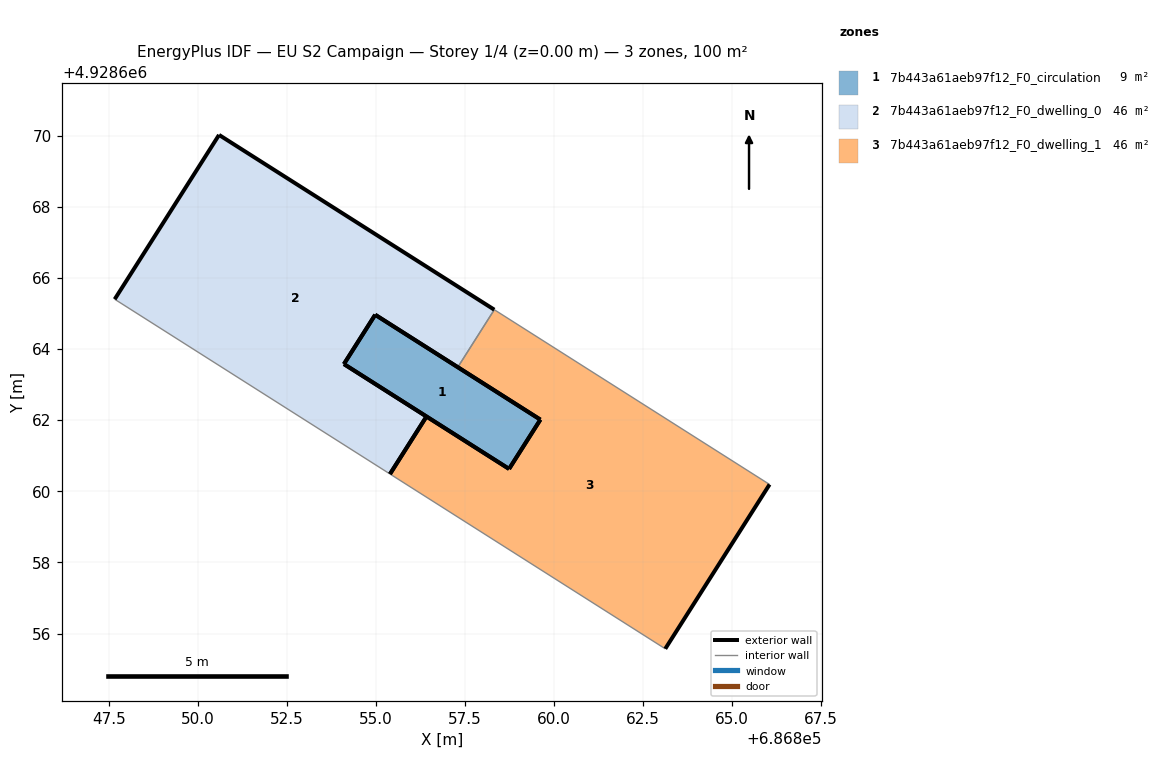
=== STOREY PLAN SPEC (per zone: floor XY polygon, exterior-wall plan segments, windows/doors) ===
zone 1: 7b443a61aeb97f12_F0_circulation  (9.0 m²)
  floor: (686858.74, 4928660.63) (686859.62, 4928662.01) (686854.98, 4928664.96) (686854.10, 4928663.58)
  exterior wall: (686854.98, 4928664.96) – (686859.62, 4928662.01)  [5.5 m]
  exterior wall: (686858.74, 4928660.63) – (686854.10, 4928663.58)  [5.5 m]
  exterior wall: (686854.10, 4928663.58) – (686854.98, 4928664.96)  [1.6 m]
  exterior wall: (686859.62, 4928662.01) – (686858.74, 4928660.63)  [1.6 m]
zone 2: 7b443a61aeb97f12_F0_dwelling_0  (45.6 m²)
  floor: (686856.42, 4928662.10) (686854.10, 4928663.58) (686854.98, 4928664.96) (686857.30, 4928663.49) (686858.32, 4928665.10) (686850.59, 4928670.02) (686847.65, 4928665.40) (686855.39, 4928660.49)
  exterior wall: (686857.30, 4928663.49) – (686854.98, 4928664.96)  [2.8 m]
  exterior wall: (686854.10, 4928663.58) – (686856.42, 4928662.10)  [2.7 m]
  exterior wall: (686847.65, 4928665.40) – (686850.59, 4928670.02)  [5.5 m]
  exterior wall: (686850.59, 4928670.02) – (686858.32, 4928665.10)  [9.2 m]
  exterior wall: (686854.98, 4928664.96) – (686854.10, 4928663.58)  [1.6 m]
  exterior wall: (686856.42, 4928662.10) – (686855.39, 4928660.49)  [1.9 m]
  interior walls: 2
zone 3: 7b443a61aeb97f12_F0_dwelling_1  (45.6 m²)
  floor: (686863.13, 4928655.57) (686866.06, 4928660.19) (686858.32, 4928665.10) (686857.30, 4928663.49) (686859.62, 4928662.01) (686858.74, 4928660.63) (686856.42, 4928662.10) (686855.39, 4928660.49)
  exterior wall: (686856.42, 4928662.10) – (686858.74, 4928660.63)  [2.7 m]
  exterior wall: (686859.62, 4928662.01) – (686857.30, 4928663.49)  [2.7 m]
  exterior wall: (686866.06, 4928660.19) – (686863.13, 4928655.57)  [5.5 m]
  exterior wall: (686855.39, 4928660.49) – (686856.42, 4928662.10)  [1.9 m]
  exterior wall: (686858.74, 4928660.63) – (686859.62, 4928662.01)  [1.6 m]
  interior walls: 3

=== DERIVED (storey summary) ===
Building: EU S2 Campaign
Storey: 1 of 4  (floor level z = 0.00 m)
Storey gross floor area: 100.3 m²
Zones on this storey: 3
  - 7b443a61aeb97f12_F0_circulation: floor 9.0 m²; exterior wall 14.3 m (42.8 m²); WWR 0.0%
  - 7b443a61aeb97f12_F0_dwelling_0: floor 45.6 m²; exterior wall 23.7 m (71.1 m²); WWR 0.0%
  - 7b443a61aeb97f12_F0_dwelling_1: floor 45.6 m²; exterior wall 14.5 m (43.6 m²); WWR 0.0%
Zone adjacency (shared interzone walls):
  - 7b443a61aeb97f12_F0_dwelling_0 ↔ 7b443a61aeb97f12_F0_dwelling_1